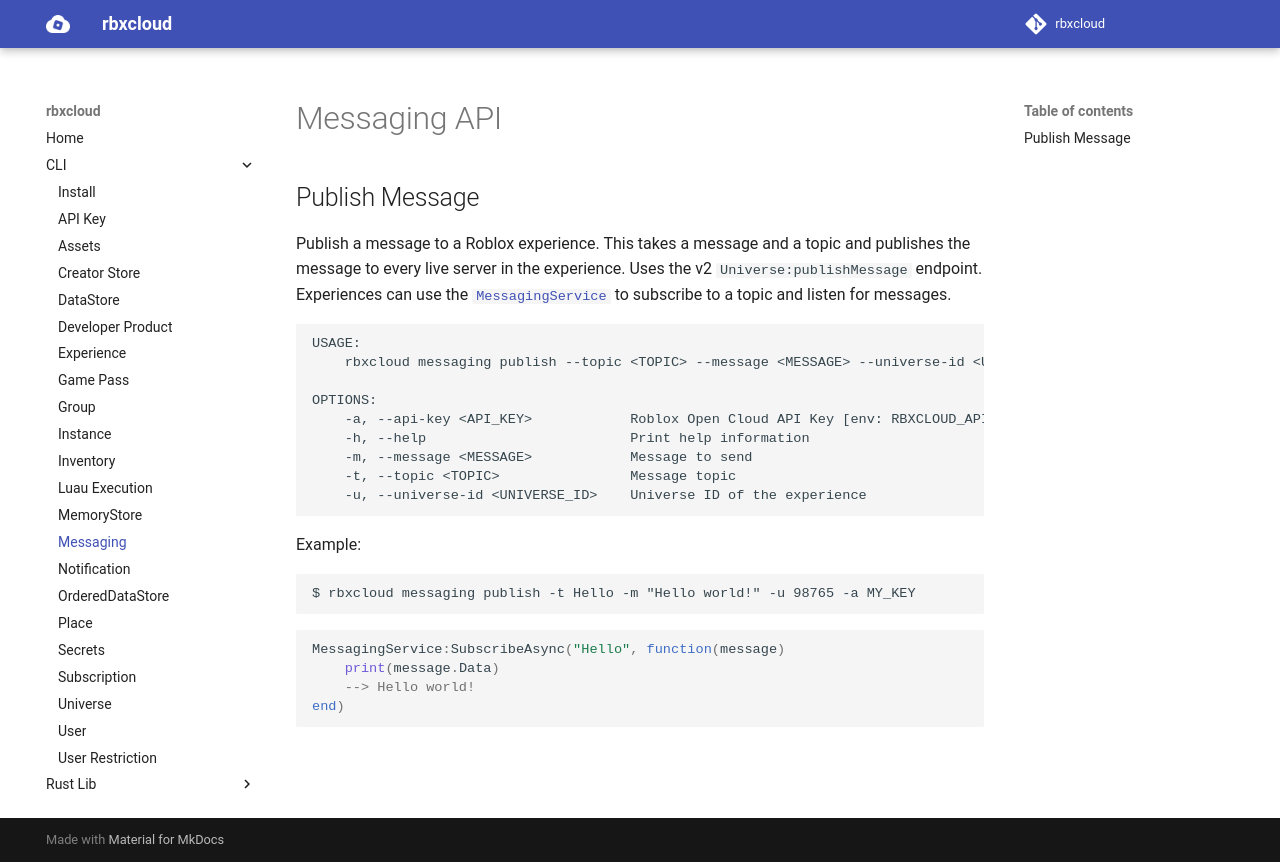

repository: Stinson-Moss/rbxcloud · page: cli/cli-messaging/index.html · generator: mkdocs

# Messaging API

## Publish Message
Publish a message to a Roblox experience. This takes a message and a topic and publishes the message to every live server in the experience. Uses the v2 `Universe:publishMessage` endpoint. Experiences can use the [`MessagingService`](https://create.roblox.com/docs/reference/engine/classes/MessagingService) to subscribe to a topic and listen for messages.
```
USAGE:
    rbxcloud messaging publish --topic <TOPIC> --message <MESSAGE> --universe-id <UNIVERSE_ID> --api-key <API_KEY>

OPTIONS:
    -a, --api-key <API_KEY>            Roblox Open Cloud API Key [env: RBXCLOUD_API_KEY]
    -h, --help                         Print help information
    -m, --message <MESSAGE>            Message to send
    -t, --topic <TOPIC>                Message topic
    -u, --universe-id <UNIVERSE_ID>    Universe ID of the experience
```

Example:
```
$ rbxcloud messaging publish -t Hello -m "Hello world!" -u 98765 -a MY_KEY
```
```lua
MessagingService:SubscribeAsync("Hello", function(message)
	print(message.Data)
	--> Hello world!
end)
```
